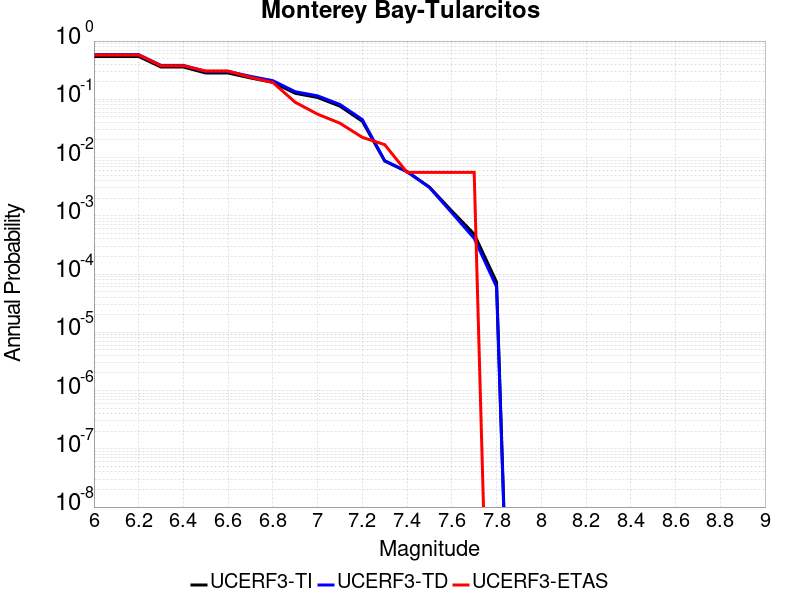

The file beside this chart, header and first rows:
Magnitude, UCERF3-TI Prob, UCERF3-TD Prob, UCERF3-ETAS Prob
6.0, 0.5444, 0.5842, 0.5778
6.1, 0.5444, 0.5842, 0.5778
6.2, 0.5444, 0.5842, 0.5778
6.3, 0.3582, 0.3816, 0.3778
6.4, 0.3582, 0.3816, 0.3778
6.5, 0.2829, 0.3014, 0.3056
6.6, 0.2828, 0.3012, 0.3056
6.7, 0.2328, 0.2481, 0.2389
6.8, 0.1957, 0.2086, 0.1944
6.9, 0.1267, 0.1351, 0.08889
7.0, 0.1075, 0.1147, 0.05556
7.1, 0.07624, 0.08149, 0.03889
7.2, 0.04194, 0.04489, 0.02222
7.3, 0.00872, 0.008837, 0.01667
7.4, 0.005716, 0.005748, 0.005556
7.5, 0.003111, 0.003069, 0.005556
7.6, 0.001209, 0.00113, 0.005556
7.7, 4.84845E-4, 4.102464E-4, 0.005556
7.8, 7.294339E-5, 6.0421255E-5, 0.0
